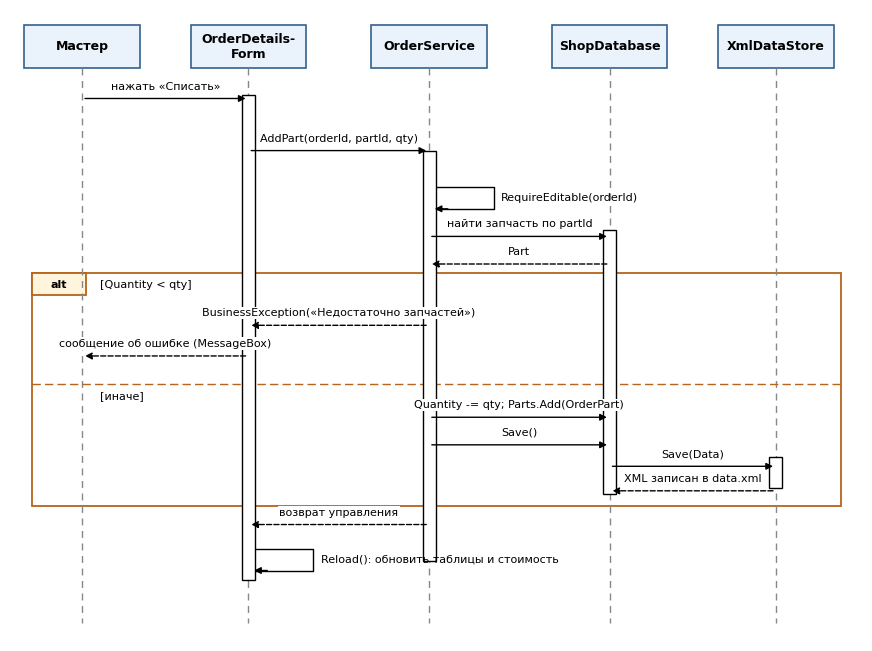

This figure's Python source:
import matplotlib
matplotlib.use("Agg")
import matplotlib.pyplot as plt
from matplotlib.patches import Rectangle
plt.rcParams['font.family']='DejaVu Sans'
actors=["Мастер","OrderDetails-\nForm","OrderService","ShopDatabase","XmlDataStore"]
xs=[1.0,3.3,5.8,8.3,10.6]
fig,ax=plt.subplots(figsize=(11,8.2),dpi=170)
ax.set_xlim(0,11.8); ax.set_ylim(0,10.3); ax.axis('off')
for a,x in zip(actors,xs):
    ax.add_patch(Rectangle((x-0.8,9.35),1.6,0.7,fc="#EAF2FB",ec="#35618F",lw=1.2))
    ax.text(x,9.7,a,ha='center',va='center',fontsize=9,fontweight='bold')
    ax.plot([x,x],[9.35,0.3],color='#888',lw=1,ls=(0,(5,4)))
def msg(i,j,y,text,dashed=False,self_=False):
    x1,x2=xs[i],xs[j]
    if self_:
        ax.plot([x1,x1+0.9,x1+0.9,x1+0.04],[y,y,y-0.35,y-0.35],color='k',lw=1)
        ax.annotate('',xy=(x1+0.04,y-0.35),xytext=(x1+0.3,y-0.35),arrowprops=dict(arrowstyle='-|>',color='k',lw=1))
        ax.text(x1+1.0,y-0.17,text,fontsize=8,va='center')
        return
    ax.annotate('',xy=(x2,y),xytext=(x1,y),arrowprops=dict(arrowstyle='-|>',color='k',lw=1,ls='--' if dashed else '-'))
    ax.text((x1+x2)/2,y+0.12,text,fontsize=8,ha='center',va='bottom',zorder=5,bbox=dict(fc='white',ec='none',pad=1))
def act(i,y1,y2):
    ax.add_patch(Rectangle((xs[i]-0.09,y2),0.18,y1-y2,fc='white',ec='k',lw=1,zorder=3))
act(1,8.9,1.0); act(2,8.0,1.3); act(3,6.7,2.4); act(4,3.0,2.5)
msg(0,1,8.85,"нажать «Списать»")
msg(1,2,8.0,"AddPart(orderId, partId, qty)")
msg(2,2,7.4,"RequireEditable(orderId)",self_=True)
msg(2,3,6.6,"найти запчасть по partId")
msg(3,2,6.15,"Part",dashed=True)
# alt frame
ax.add_patch(Rectangle((0.3,2.2),11.2,3.8,fc='none',ec='#B5651D',lw=1.3,zorder=1))
ax.add_patch(Rectangle((0.3,5.65),0.75,0.35,fc='#FFF4DC',ec='#B5651D',lw=1.3))
ax.text(0.67,5.82,"alt",ha='center',va='center',fontsize=8,fontweight='bold')
ax.text(1.25,5.82,"[Quantity < qty]",fontsize=8,va='center')
msg(2,1,5.15,"BusinessException(«Недостаточно запчастей»)",dashed=True)
msg(1,0,4.65,"сообщение об ошибке (MessageBox)",dashed=True)
ax.plot([0.3,11.5],[4.2,4.2],color='#B5651D',lw=1,ls=(0,(6,3)))
ax.text(1.25,4.0,"[иначе]",fontsize=8,va='center')
msg(2,3,3.65,"Quantity -= qty; Parts.Add(OrderPart)")
msg(2,3,3.2,"Save()")
msg(3,4,2.85,"Save(Data)")
msg(4,3,2.45,"XML записан в data.xml",dashed=True)
msg(2,1,1.9,"возврат управления",dashed=True)
msg(1,1,1.5,"Reload(): обновить таблицы и стоимость",self_=True)
fig.savefig('sequence.png',bbox_inches='tight',facecolor='white')
